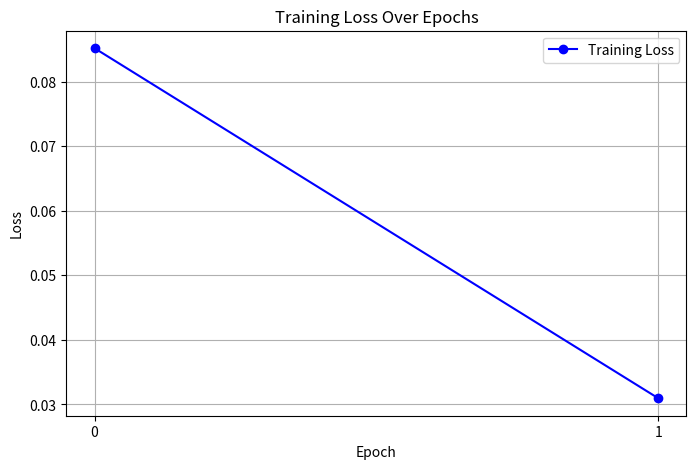
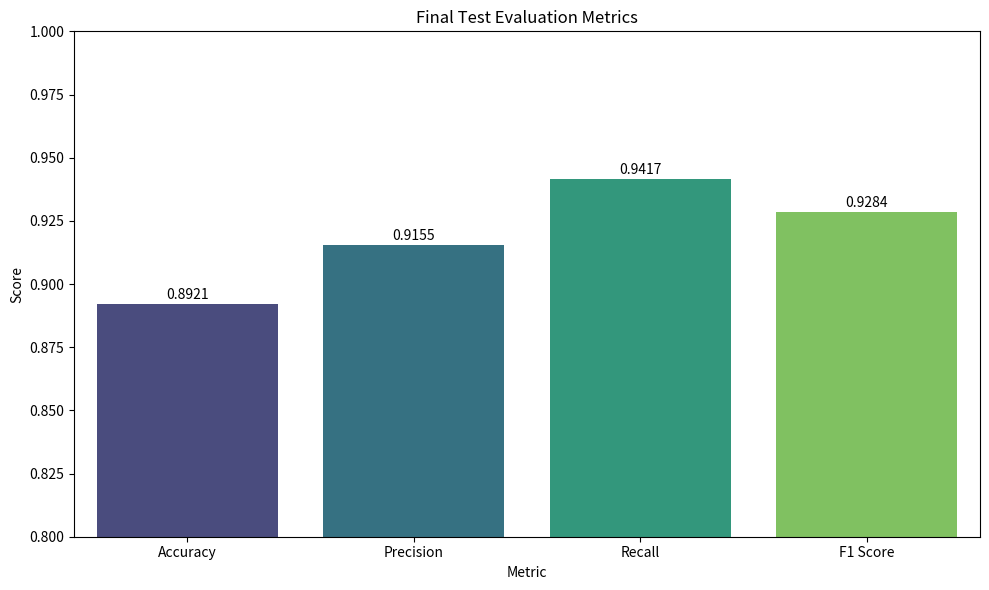

Reproduce these figures in Python, in order.
import os
import matplotlib.pyplot as plt
import seaborn as sns
import pandas as pd
import numpy as np

results_dir = r'c:\internship\Altaf\results'
os.makedirs(results_dir, exist_ok=True)

# Training Loss Data
epochs = [0, 1]
train_loss = [0.08518149775161517, 0.0309569947135869]

# Test Metrics Data
metrics = ['Accuracy', 'Precision', 'Recall', 'F1 Score']
values = [0.8920628834355828, 0.9154540893125941, 0.9416774193548387, 0.9283806131535428]

# Save to CSV
loss_df = pd.DataFrame({'Epoch': epochs, 'Train_Loss': train_loss})
loss_df.to_csv(os.path.join(results_dir, 'training_metrics.csv'), index=False)

metrics_df = pd.DataFrame({'Metric': metrics, 'Value': values})
metrics_df.to_csv(os.path.join(results_dir, 'test_metrics.csv'), index=False)

# Plot 1: Training Loss
plt.figure(figsize=(8, 5))
plt.plot(epochs, train_loss, marker='o', linestyle='-', color='b', label='Training Loss')
plt.title('Training Loss Over Epochs')
plt.xlabel('Epoch')
plt.ylabel('Loss')
plt.xticks(epochs)
plt.legend()
plt.grid(True)
plt.savefig(os.path.join(results_dir, 'training_loss.png'))
plt.close()

# Plot 2: Test Metrics
plt.figure(figsize=(10, 6))
sns.barplot(x='Metric', y='Value', data=metrics_df, palette='viridis')
plt.title('Final Test Evaluation Metrics')
plt.ylabel('Score')
plt.ylim(0.8, 1.0)
for i, v in enumerate(values):
    plt.text(i, v + 0.002, f"{v:.4f}", ha='center')
plt.tight_layout()
plt.savefig(os.path.join(results_dir, 'test_metrics.png'))
plt.close()
